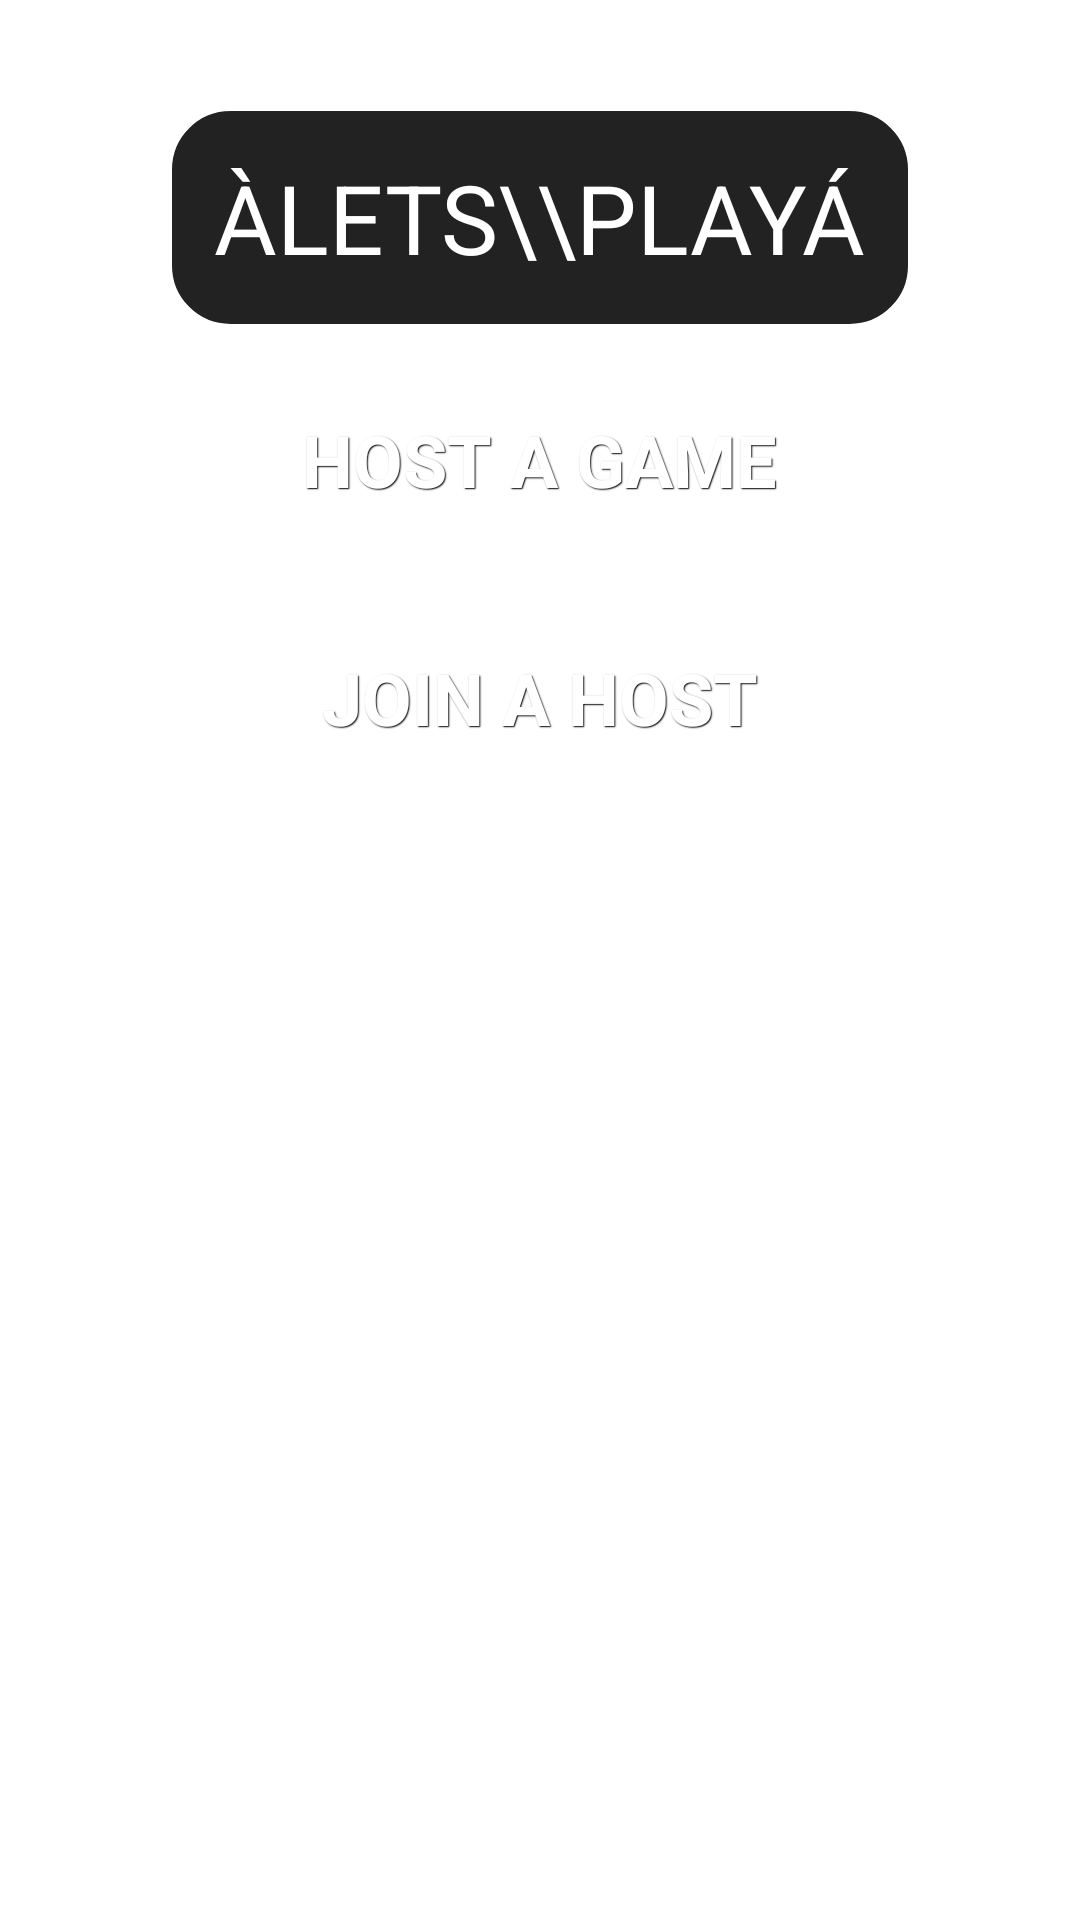

Here is an Android app screen rendered from its layout file. Give the layout XML and the strings, colors and styles it references.
<!-- AndroidManifest.xml: application theme AppTheme -->
<!-- res/layout/activity_main.xml -->
<ScrollView xmlns:android="http://schemas.android.com/apk/res/android"
    xmlns:tools="http://schemas.android.com/tools"
    android:layout_width="wrap_content"
    android:layout_height="wrap_content"
    android:paddingBottom="@dimen/activity_vertical_margin"
    android:paddingLeft="@dimen/activity_horizontal_margin"
    android:paddingRight="@dimen/activity_horizontal_margin"
    android:paddingTop="@dimen/activity_vertical_margin"
	android:layout_gravity="center">


  <RelativeLayout 
      android:layout_height="wrap_content"
      android:layout_width="wrap_content"
      android:layout_gravity="center_horizontal"
      android:gravity="center_horizontal">
    <TextView
        android:padding="15dp"
        android:id="@+id/textView1"
        android:layout_width="wrap_content"
        android:layout_height="wrap_content"
        android:layout_alignParentTop="true"
        android:background="@layout/roundbg"
        android:layout_marginTop="@dimen/margintop"
        android:layout_centerHorizontal="true"
        android:text="ÀLETS\\PLAYÁ"
        android:textColor="#fff"
        android:textSize="@dimen/textsize2"/>

    <Button
        android:id="@+id/button1"
        android:layout_width="wrap_content"
        android:layout_height="wrap_content"
        android:layout_below="@+id/textView1"
        android:layout_centerHorizontal="true"
        style="@style/btnStyleBlackpearl"
        android:layout_marginTop="18dp"
        android:text="HOST A GAME" 
        android:textColor="#fff"
        android:textSize="@dimen/textsize"
        android:onClick="CreateHost"/>

    <Button
        android:id="@+id/button2"
        android:layout_width="wrap_content"
        android:layout_height="wrap_content"
        android:layout_below="@+id/button1"
        android:layout_centerHorizontal="true"
        android:layout_marginTop="27dp"
        style="@style/btnStyleBlackpearl"
        android:text="JOIN A HOST" 
        android:textColor="#fff"
        android:textSize="@dimen/textsize"
        android:onClick="JoinHost"/>
</RelativeLayout>
</ScrollView>
<!-- res/layout/roundbg.xml (included above) -->
<?xml version="1.0" encoding="UTF-8"?>
<shape xmlns:android="http://schemas.android.com/apk/res/android">
    <solid android:color="#222222"/>
    <stroke android:width="1dip" android:color="#fff" />
    <corners android:radius="20dip"/>
    <padding android:left="0dip" android:top="0dip" android:right="0dip" 
        android:bottom="0dip" />
</shape>
<!-- resources referenced by this layout -->
<resources>
  <dimen name="activity_horizontal_margin">16dp</dimen>
  <dimen name="activity_vertical_margin">16dp</dimen>
  <dimen name="margintop">20.0sp</dimen>
  <dimen name="textsize">24.0sp</dimen>
  <dimen name="textsize2">32.0sp</dimen>
  <style name="btnStyleBlackpearl" parent="@android:style/Widget.Button">
         <item name="android:textSize">15sp</item>
         <item name="android:textStyle">bold</item>
         <item name="android:textColor">#FFFFFF</item>
         <item name="android:gravity">center</item>
         <item name="android:shadowColor">#000000</item>
         <item name="android:shadowDx">1</item>
         <item name="android:shadowDy">1</item>
         <item name="android:shadowRadius">0.6</item>
         <item name="android:background">@drawable/custom_btn_black_pearl</item>
         <item name="android:padding">10dip</item>
     </style>
  <style name="AppTheme" parent="AppBaseTheme">
          
      </style>
  <style name="AppBaseTheme" parent="android:Theme.Light">
          
      </style>
</resources>
